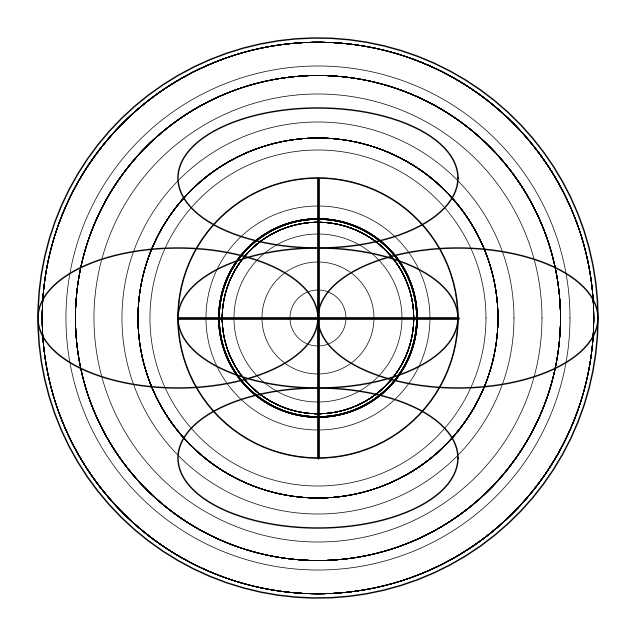

Source code (Python):


import numpy as np
import matplotlib.pyplot as plt

def draw_circle(ax, center, radius, color='black', linewidth=1):
    theta = np.linspace(0, 2 * np.pi, 100)
    x = center[0] + radius * np.cos(theta)
    y = center[1] + radius * np.sin(theta)
    ax.plot(x, y, color=color, linewidth=linewidth)

def draw_ellipses(ax, centers, major_radius, minor_radius, angle_offset=0):
    for center in centers:
        theta = np.linspace(0, 2 * np.pi, 100)
        x = center[0] + major_radius * np.cos(theta + angle_offset)
        y = center[1] + minor_radius * np.sin(theta)
        ax.plot(x, y, color='black', linewidth=1)

def draw_spherical_grid(ax, radius, num_lines):
    for i in range(1, num_lines):
        theta = np.linspace(0, 2 * np.pi, 500)
        r = radius * (i / num_lines)
        x = r * np.cos(theta)
        y = r * np.sin(theta)
        ax.plot(x, y, color='black', linewidth=0.5)

        phi = np.linspace(0, np.pi, num_lines)
        for p in phi:
            x = radius * np.sin(p) * np.cos(theta)
            y = radius * np.sin(p) * np.sin(theta)
            ax.plot(x, y, color='black', linewidth=0.5)

def draw_symmetric_pattern(ax, center, radius, num_points, num_petals):
    angles = np.linspace(0, 2 * np.pi, num_petals, endpoint=False)
    for angle in angles:
        for i in range(1, num_points):
            t = np.linspace(0, np.pi, 100)
            x = center[0] + radius * np.cos(t) * np.cos(angle)
            y = center[1] + radius * np.sin(t) * np.sin(angle)
            ax.plot(x, y, color='black', linewidth=1)

def main():
    fig, ax = plt.subplots(figsize=(8, 8))
    ax.set_aspect('equal')
    ax.axis('off')

    # Draw spherical grid
    draw_spherical_grid(ax, radius=3, num_lines=10)
    
    # Draw central circles
    draw_circle(ax, center=(0, 0), radius=1.5)
    draw_circle(ax, center=(0, 0), radius=3)
    
    # Draw ellipses forming the petal-like structure
    centers = [(0, 0), (0, 1.5), (1.5, 0), (-1.5, 0), (0, -1.5)]
    draw_ellipses(ax, centers, major_radius=1.5, minor_radius=0.75)
    
    # Draw symmetric pattern
    draw_symmetric_pattern(ax, center=(0, 0), radius=1.5, num_points=5, num_petals=8)

    plt.show()

if __name__ == "__main__":
    main()

